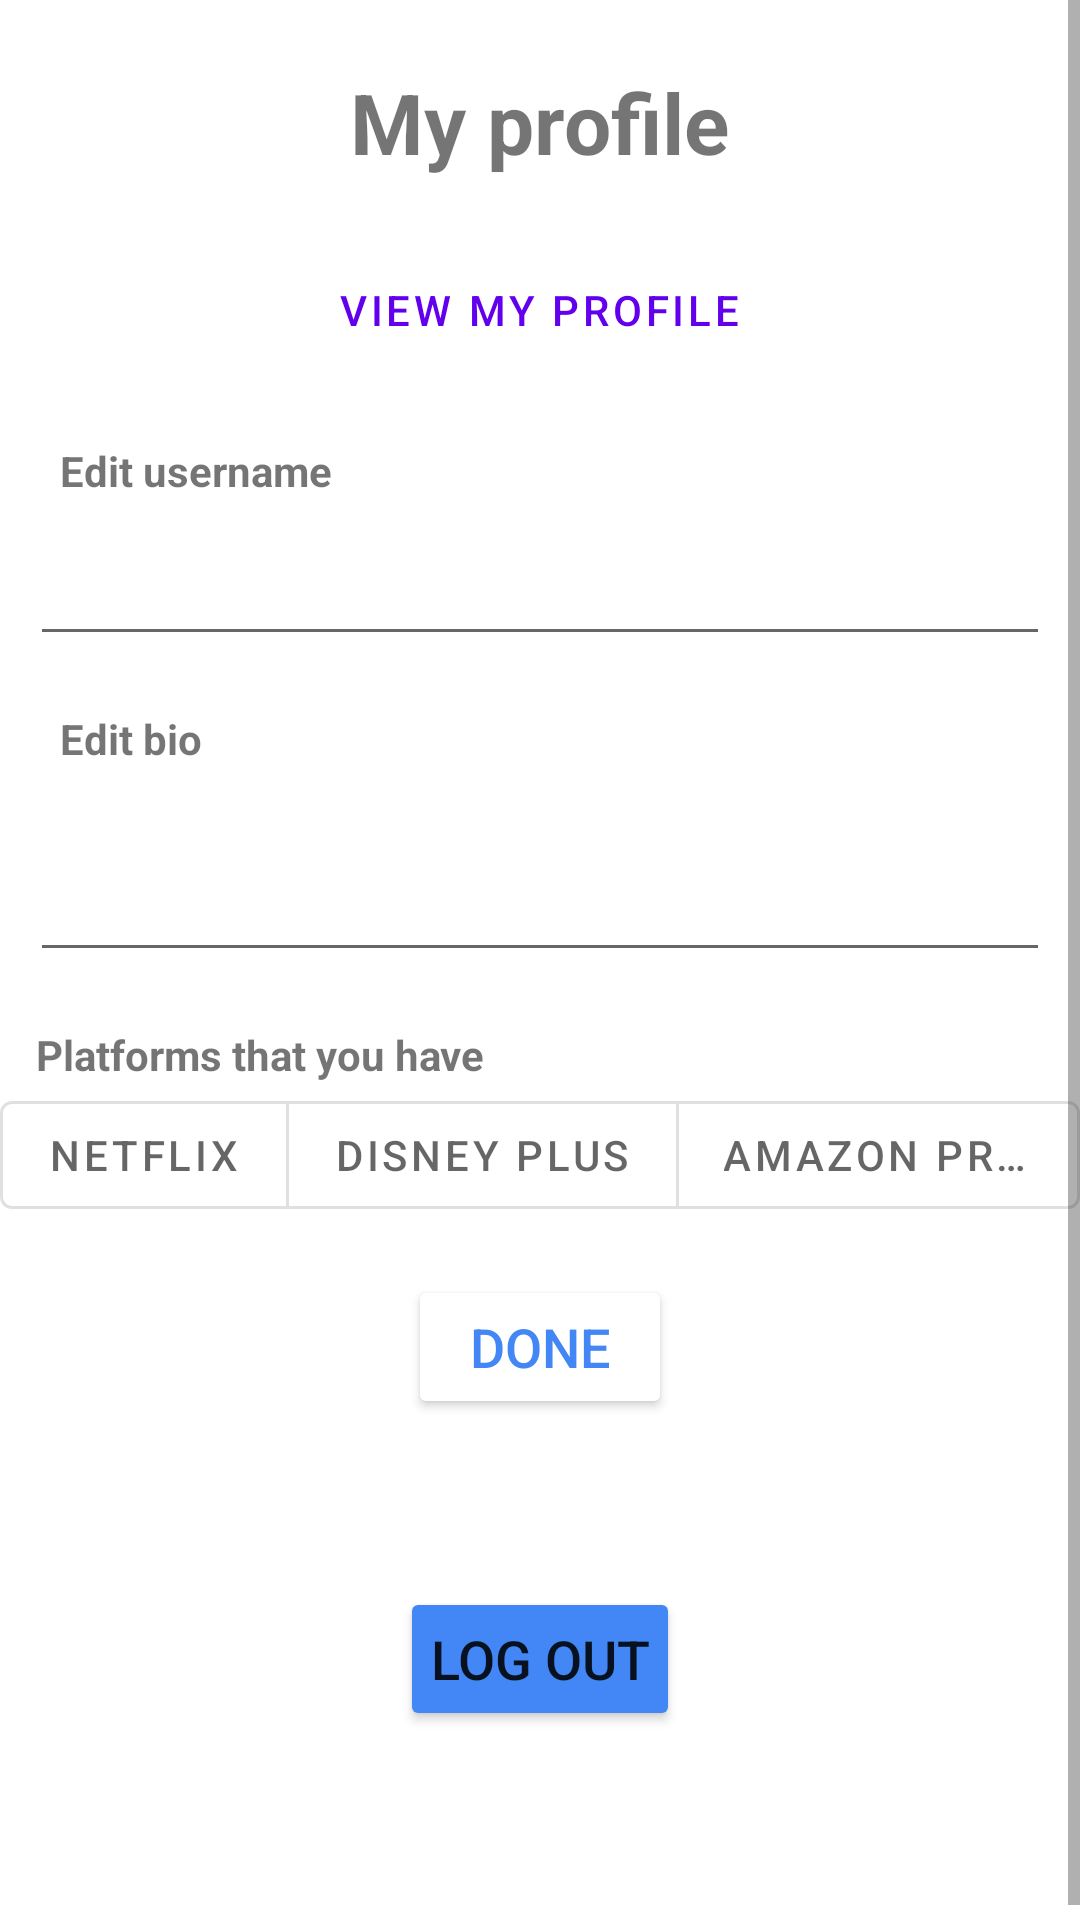

Produce the Android XML layout that renders to this screen, including the resource entries it uses.
<!-- AndroidManifest.xml: application theme Theme.MaterialComponents.DayNight.NoActionBar -->
<!-- res/layout/my_profile_fragment.xml -->
<?xml version="1.0" encoding="utf-8"?>
<LinearLayout xmlns:android="http://schemas.android.com/apk/res/android"
    xmlns:app="http://schemas.android.com/apk/res-auto"
    xmlns:tools="http://schemas.android.com/tools"
    android:layout_width="match_parent"
    android:layout_height="match_parent"
    android:orientation="vertical"
    tools:context=".gui.ExploreFragment"
    >

    <ScrollView
        android:layout_width="match_parent"
        android:layout_height="match_parent">

        <LinearLayout
            android:layout_width="match_parent"
            android:layout_height="wrap_content"
            android:orientation="vertical" >

            <LinearLayout
                android:layout_width="match_parent"
                android:layout_height="wrap_content"
                android:layout_marginHorizontal="10dp"
                android:layout_marginTop="12dp"
                android:orientation="vertical">

                <TextView
                    android:layout_width="wrap_content"
                    android:layout_height="wrap_content"
                    android:layout_gravity="center"
                    android:layout_marginTop="10dp"
                    android:text="@string/my_profile"
                    android:textSize="28sp"
                    android:textStyle="bold" />

                <com.google.android.material.button.MaterialButton
                    android:id="@+id/btn_view_my_profile"
                    style="@style/Widget.MaterialComponents.Button.TextButton"
                    android:layout_width="wrap_content"
                    android:layout_height="wrap_content"
                    android:layout_gravity="center"
                    android:layout_marginVertical="20dp"
                    android:text="@string/view_my_profile" />

                <TextView
                    android:layout_width="wrap_content"
                    android:layout_height="wrap_content"
                    android:layout_marginLeft="10dp"
                    android:text="@string/edit_username_my_profile"
                    android:textStyle="bold" />

                <EditText
                    android:id="@+id/txt_edit_username"
                    android:layout_width="match_parent"
                    android:layout_height="wrap_content"
                    android:paddingVertical="14dp" />
            </LinearLayout>
            <LinearLayout
                android:layout_width="match_parent"
                android:layout_height="wrap_content"
                android:layout_marginHorizontal="10dp"
                android:layout_marginVertical="18dp"
                android:orientation="vertical">

                <TextView
                    android:layout_width="wrap_content"
                    android:layout_height="wrap_content"
                    android:layout_marginLeft="10dp"
                    android:text="@string/edit_bio_my_profile"
                    android:textStyle="bold" />

                <EditText
                    android:id="@+id/txt_edit_bio"
                    android:layout_width="match_parent"
                    android:layout_height="wrap_content"
                    android:paddingVertical="22dp" />
            </LinearLayout>




            <TextView
                android:layout_width="wrap_content"
                android:layout_height="wrap_content"
                android:layout_marginLeft="12dp"
                android:text="@string/edit_platform_my_profile"
                android:textStyle="bold" />
            <com.google.android.material.button.MaterialButtonToggleGroup
                android:id="@+id/toggle_group_weather"
                android:layout_width="wrap_content"
                android:layout_height="wrap_content"
                android:layout_gravity="center">

                <com.google.android.material.button.MaterialButton
                    android:id="@+id/btn_netflix"
                    style="?attr/materialButtonOutlinedStyle"
                    android:layout_width="match_parent"
                    android:layout_height="wrap_content"
                    android:text="Netflix"
                    app:iconGravity="textStart" />

                <com.google.android.material.button.MaterialButton
                    android:id="@+id/btn_disney_plus"
                    style="?attr/materialButtonOutlinedStyle"
                    android:layout_width="match_parent"
                    android:layout_height="wrap_content"
                    android:text="Disney Plus"
                    app:iconGravity="textStart"
                    app:iconTint="@color/light_blue" />

                <com.google.android.material.button.MaterialButton
                    android:id="@+id/btn_amazon_prime"
                    style="?attr/materialButtonOutlinedStyle"
                    android:layout_width="match_parent"
                    android:layout_height="wrap_content"
                    android:text="Amazon Prime"
                    app:iconGravity="textStart" />
            </com.google.android.material.button.MaterialButtonToggleGroup>

            <Button
                android:id="@+id/btn_edit_confirmed"
                android:layout_width="wrap_content"
                android:layout_height="wrap_content"
                android:layout_gravity="center"
                android:layout_marginVertical="16dp"
                android:backgroundTint="@color/white"
                android:text="@string/done"
                android:textColor="@color/blue"
                android:textSize="18sp" />

            <Button
                android:id="@+id/btn_logout"
                android:layout_width="wrap_content"
                android:layout_height="wrap_content"
                android:layout_gravity="center"
                android:layout_marginTop="40dp"
                android:backgroundTint="@color/blue"
                android:padding="10dp"
                android:text="Log Out"
                android:textSize="18sp" />

            <ProgressBar
                android:id="@+id/progress_bar_profile_fragment"
                android:layout_width="wrap_content"
                android:layout_height="wrap_content"
                android:layout_gravity="center"
                android:layout_marginTop="20dp"
                android:visibility="invisible" />

        </LinearLayout>
    </ScrollView>


</LinearLayout>
<!-- resources referenced by this layout -->
<resources>
  <color name="blue">#4287f5</color>
  <color name="light_blue">#a9def9</color>
  <color name="white">#FFFFFFFF</color>
  <string name="done">Done</string>
  <string name="edit_bio_my_profile">Edit bio</string>
  <string name="edit_platform_my_profile">Platforms that you have</string>
  <string name="edit_username_my_profile">Edit username</string>
  <string name="my_profile">My profile</string>
  <string name="view_my_profile">View my profile</string>
</resources>
